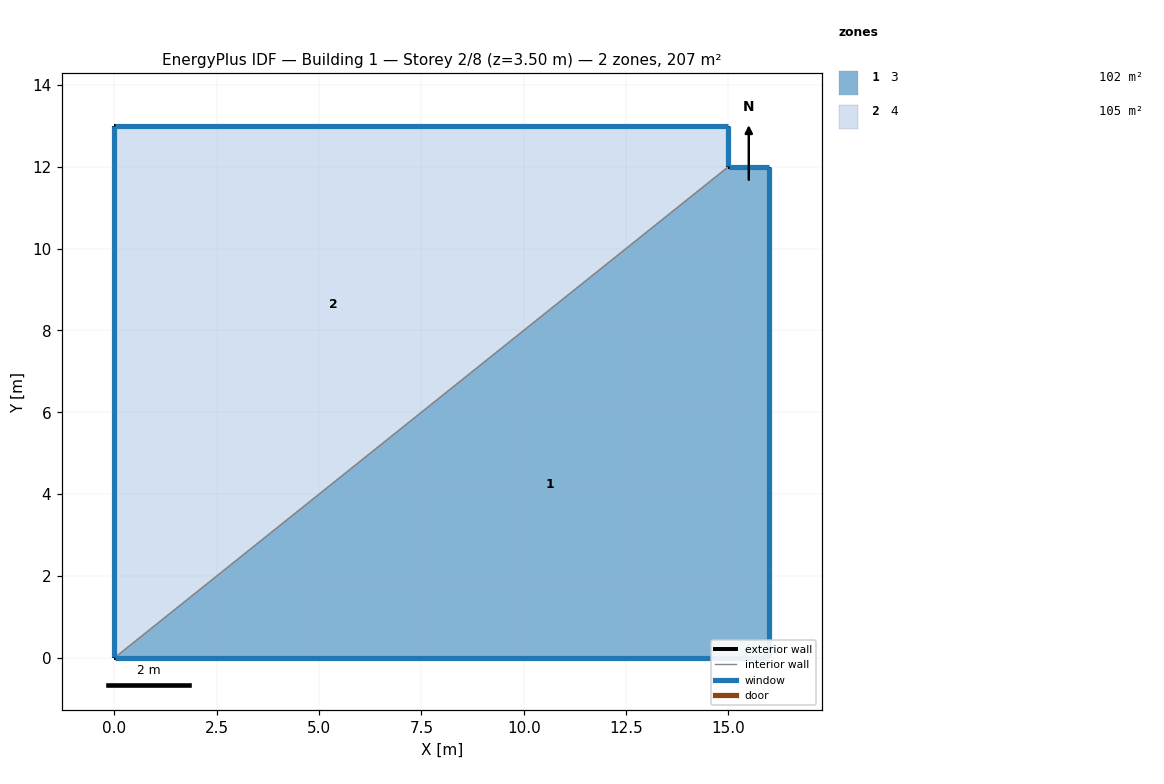
=== STOREY PLAN SPEC (per zone: floor XY polygon, exterior-wall plan segments, windows/doors) ===
zone 1: 3  (102.0 m²)
  floor: (0.00, 0.00) (15.00, 12.00) (16.00, 12.00) (16.00, 0.00)
  exterior wall: (15.00, 12.00) – (16.00, 12.00)  [1.0 m]
    window: (15.99, 12.00) – (15.01, 12.00)  [1.4 m²]
  exterior wall: (16.00, 12.00) – (16.00, 0.00)  [12.0 m]
    window: (16.00, 0.01) – (16.00, 11.99)  [17.6 m²]
  exterior wall: (16.00, 0.00) – (0.00, 0.00)  [16.0 m]
    window: (0.01, 0.00) – (15.99, 0.00)  [23.5 m²]
  interior walls: 1
zone 2: 4  (105.0 m²)
  floor: (0.00, 0.00) (0.00, 13.00) (15.00, 13.00) (15.00, 12.00)
  exterior wall: (15.00, 13.00) – (15.00, 12.00)  [1.0 m]
    window: (15.00, 12.01) – (15.00, 12.99)  [1.4 m²]
  exterior wall: (0.00, 0.00) – (0.00, 13.00)  [13.0 m]
    window: (0.00, 12.99) – (0.00, 0.01)  [19.1 m²]
  exterior wall: (0.00, 13.00) – (15.00, 13.00)  [15.0 m]
    window: (14.99, 13.00) – (0.01, 13.00)  [22.0 m²]
  interior walls: 1

=== DERIVED (storey summary) ===
Building: Building 1
Storey: 2 of 8  (floor level z = 3.50 m)
Storey gross floor area: 207.0 m²
Zones on this storey: 2
  - 3: floor 102.0 m²; exterior wall 29.0 m (101.5 m²); 3 window(s) 42.5 m²; WWR 41.9%
  - 4: floor 105.0 m²; exterior wall 29.0 m (101.5 m²); 3 window(s) 42.5 m²; WWR 41.9%
Zone adjacency (shared interzone walls):
  - 3 ↔ 4